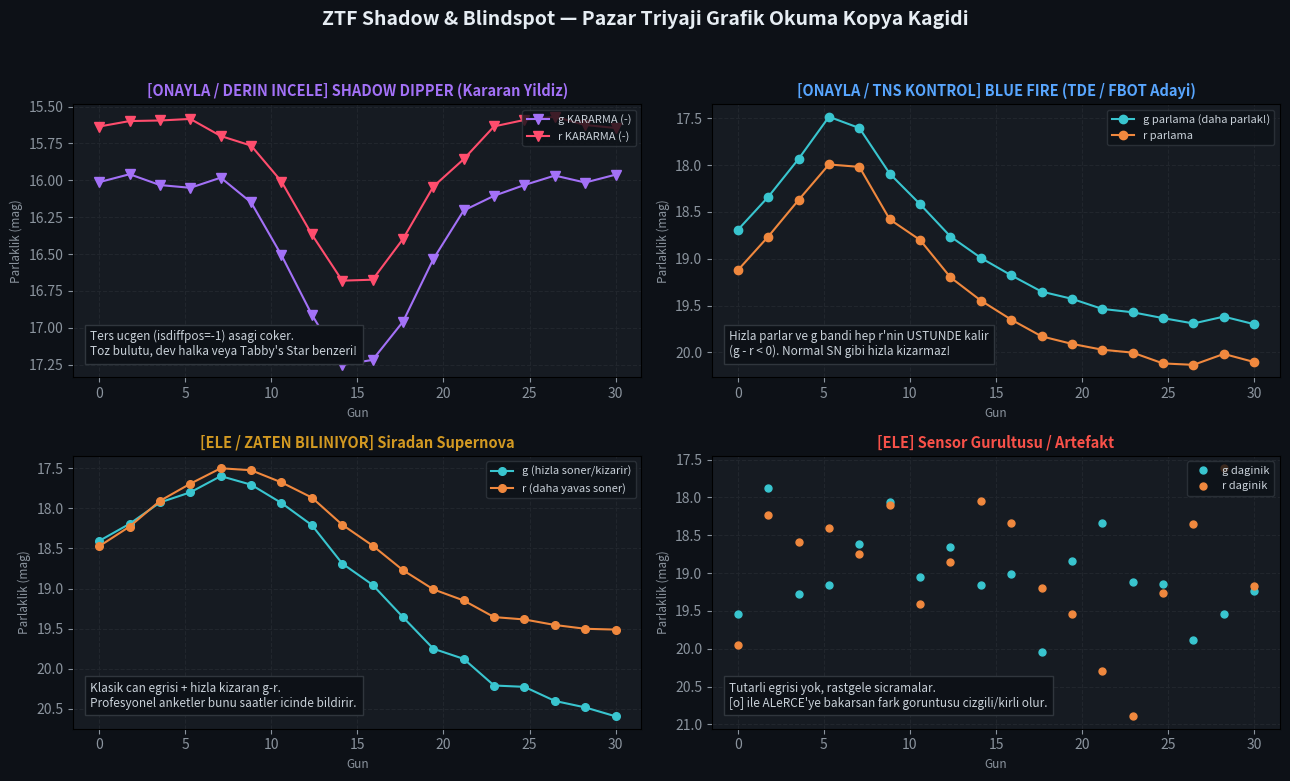

Generate this figure with matplotlib:
"""Generate a visual dark-mode cheat sheet explaining how to read ZTF light curves in triage.py."""

from pathlib import Path
import matplotlib.pyplot as plt
import numpy as np


def build_cheat_sheet(out_path: str = "triage_cheat_sheet.png") -> Path:
    rng = np.random.default_rng(42)
    fig, axes = plt.subplots(2, 2, figsize=(13, 8), facecolor="#0d1117")
    fig.suptitle(
        "ZTF Shadow & Blindspot — Pazar Triyaji Grafik Okuma Kopya Kagidi",
        color="#e6edf3",
        fontsize=14,
        fontweight="bold",
        y=0.97,
    )

    t = np.linspace(0, 30, 18)

    # 1. Shadow Dipper (KEEP!)
    ax = axes[0, 0]
    ax.set_facecolor("#161b22")
    dip = 16.0 + 1.3 * np.exp(-0.5 * ((t - 15) / 3.2) ** 2) + rng.normal(0, 0.04, size=len(t))
    dip_r = 15.6 + 1.1 * np.exp(-0.5 * ((t - 15) / 3.2) ** 2) + rng.normal(0, 0.04, size=len(t))
    ax.plot(t, dip, "v-", color="#a371f7", ms=7, label="g KARARMA (-)")
    ax.plot(t, dip_r, "v-", color="#ff4d6d", ms=7, label="r KARARMA (-)")
    ax.invert_yaxis()
    ax.set_title("[ONAYLA / DERIN INCELE] SHADOW DIPPER (Kararan Yildiz)", color="#a371f7", fontsize=10.5, fontweight="bold")
    ax.text(0.03, 0.08, "Ters ucgen (isdiffpos=-1) asagi coker.\nToz bulutu, dev halka veya Tabby's Star benzeri!", transform=ax.transAxes, color="#c9d1d9", fontsize=8.5, bbox=dict(facecolor="#0d1117", edgecolor="#30363d"))

    # 2. Blue Fire / TDE / FBOT (KEEP!)
    ax = axes[0, 1]
    ax.set_facecolor("#161b22")
    g_bf = 19.8 - 2.6 * np.exp(-np.abs(t - 6) / 7.0) + rng.normal(0, 0.05, size=len(t))
    r_bf = g_bf + 0.45 + rng.normal(0, 0.04, size=len(t))  # g brighter than r -> g - r < 0 (blue!)
    ax.plot(t, g_bf, "o-", color="#39c5cf", ms=6, label="g parlama (daha parlak!)")
    ax.plot(t, r_bf, "o-", color="#f0883e", ms=6, label="r parlama")
    ax.invert_yaxis()
    ax.set_title("[ONAYLA / TNS KONTROL] BLUE FIRE (TDE / FBOT Adayi)", color="#58a6ff", fontsize=10.5, fontweight="bold")
    ax.text(0.03, 0.08, "Hizla parlar ve g bandi hep r'nin USTUNDE kalir\n(g - r < 0). Normal SN gibi hizla kizarmaz!", transform=ax.transAxes, color="#c9d1d9", fontsize=8.5, bbox=dict(facecolor="#0d1117", edgecolor="#30363d"))

    # 3. Textbook Supernova (Boring / Already Reported)
    ax = axes[1, 0]
    ax.set_facecolor("#161b22")
    r_sn = 19.5 - 2.0 * np.exp(-((t - 8) ** 2) / 90.0) + rng.normal(0, 0.05, size=len(t))
    g_sn = r_sn + np.linspace(-0.1, 1.1, len(t)) + rng.normal(0, 0.05, size=len(t))
    ax.plot(t, g_sn, "o-", color="#39c5cf", ms=5.5, label="g (hizla soner/kizarir)")
    ax.plot(t, r_sn, "o-", color="#f0883e", ms=5.5, label="r (daha yavas soner)")
    ax.invert_yaxis()
    ax.set_title("[ELE / ZATEN BILINIYOR] Siradan Supernova", color="#d29922", fontsize=10.5, fontweight="bold")
    ax.text(0.03, 0.08, "Klasik can egrisi + hizla kizaran g-r.\nProfesyonel anketler bunu saatler icinde bildirir.", transform=ax.transAxes, color="#c9d1d9", fontsize=8.5, bbox=dict(facecolor="#0d1117", edgecolor="#30363d"))

    # 4. Artifact / Bogus / Noise (REJECT!)
    ax = axes[1, 1]
    ax.set_facecolor("#161b22")
    noise_g = 19.0 + rng.normal(0, 0.65, size=len(t))
    noise_r = 19.0 + rng.normal(0, 0.65, size=len(t))
    ax.plot(t, noise_g, "o", color="#39c5cf", ms=5, label="g daginik")
    ax.plot(t, noise_r, "o", color="#f0883e", ms=5, label="r daginik")
    ax.invert_yaxis()
    ax.set_title("[ELE] Sensor Gurultusu / Artefakt", color="#f85149", fontsize=10.5, fontweight="bold")
    ax.text(0.03, 0.08, "Tutarli egrisi yok, rastgele sicramalar.\n[o] ile ALeRCE'ye bakarsan fark goruntusu cizgili/kirli olur.", transform=ax.transAxes, color="#c9d1d9", fontsize=8.5, bbox=dict(facecolor="#0d1117", edgecolor="#30363d"))

    for ax in axes.flat:
        ax.grid(True, color="#21262d", linestyle="--")
        ax.tick_params(colors="#8b949e")
        ax.set_xlabel("Gun", color="#8b949e", fontsize=8.5)
        ax.set_ylabel("Parlaklik (mag)", color="#8b949e", fontsize=8.5)
        ax.legend(loc="upper right", facecolor="#0d1117", edgecolor="#30363d", labelcolor="#c9d1d9", fontsize=8)

    plt.tight_layout(rect=[0, 0, 1, 0.94])
    path = Path(out_path)
    fig.savefig(path, dpi=150, facecolor=fig.get_facecolor())
    plt.close(fig)
    return path


if __name__ == "__main__":
    saved = build_cheat_sheet()
    print(f"[OK] Grafik okuma kopya kagidi olusturuldu -> {saved}")
